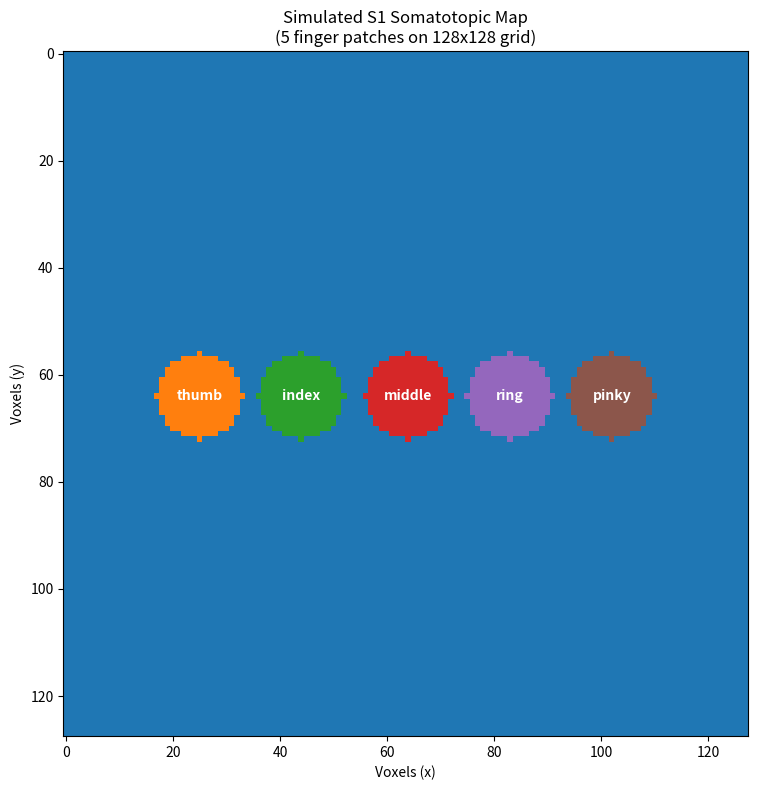

This chart was generated by the following Python code: (Note: this script raises an exception after producing the figure.)
"""Part 1 — synthetic data generator."""
import numpy as np
from scipy.stats import gamma

def generate_hrf(duration=20, tr=1.0, peak_time=6.0):
    """
    Generate a hemodynamic response function (HRF).

    Parameters:
        duration  : total time of the response in seconds
        tr        : time resolution in seconds (1.0 = 1 image per second,
                    matching the 1Hz refresh rate in Norman et al.)
        peak_time : time in seconds at which the HRF peaks (default=6.0).
                    Domain randomization varies this so the model cannot rely
                    on a fixed memory window.

    Returns:
        hrf : normalized array of shape (duration/tr,)
        t   : time axis in seconds
    """
    t = np.arange(0, duration, tr)
    # peak ≈ (a-1)*scale for a gamma; with a=6, scale = peak_time/5
    scale = max(peak_time / 5.0, 0.5)
    hrf = gamma.pdf(t, a=6, scale=scale)
    hrf = hrf / hrf.max()
    return hrf, t

def generate_finger_patches(image_size=128, patch_radius=8):
    """
    Define the spatial location of each finger's S1 patch.
    
    Parameters:
        image_size   : width and height of the fUS image in voxels
        patch_radius : radius of each finger's active patch in voxels

    Returns:
        patches : dict mapping finger name to a 2D boolean mask
                  (True = voxels that activate for that finger)
        centers : dict mapping finger name to (row, col) center coordinate
    """
    # Finger centers arranged in a horizontal line across the middle of the image
    # This mirrors the real somatotopic organization of S1
    finger_names = ['thumb', 'index', 'middle', 'ring', 'pinky']
    
    # Space them evenly across the horizontal axis
    # From 20% to 80% of image width, centered vertically
    cols = np.linspace(0.20, 0.80, 5) * image_size  
    row = 0.5 * image_size  # vertical center
    
    centers = {}
    patches = {}
    
    for i, name in enumerate(finger_names):
        center = (int(row), int(cols[i]))
        centers[name] = center
        
        # Build a circular mask around this center
        mask = np.zeros((image_size, image_size), dtype=bool)
        for r in range(image_size):
            for c in range(image_size):
                dist = np.sqrt((r - center[0])**2 + (c - center[1])**2)
                if dist <= patch_radius:
                    mask[r, c] = True
        
        patches[name] = mask
    
    return patches, centers

def generate_trials(n_trials_per_finger=100, image_size=128,
                    patch_radius=8, signal_strength=0.15,
                    noise_std=0.05, tr=1.0, trial_duration=20,
                    trial_reliability=0.85, leakage_fraction=0.15,
                    domain_randomize=True):
    """
    Generate synthetic fUS trials for all 5 fingers.

    Parameters:
        n_trials_per_finger : number of trials per finger (100 = 500 total)
        image_size          : width and height of fUS image in voxels
        patch_radius        : radius of each finger's active patch (used as
                              centre of range when domain_randomize=True)
        signal_strength     : peak blood volume change (centre of range when
                              domain_randomize=True)
        noise_std           : std of background Gaussian noise (centre of range)
        tr                  : time resolution in seconds (1Hz like Norman et al.)
        trial_duration      : length of each trial in seconds
        trial_reliability   : fraction of trials that produce an HRF response
        leakage_fraction    : fraction of signal bleeding into adjacent patches
        domain_randomize    : if True, sample noise_std, signal_strength,
                              patch_radius, HRF peak timing, trial_reliability,
                              and leakage_fraction from ranges around their
                              default values. Forces the model to learn features
                              that are robust across conditions rather than
                              specific to one set of parameters.

    Returns:
        X        : array of shape (n_trials, n_voxels, n_timepoints)
        y        : array of shape (n_trials,) with finger labels 0-4
        patches  : spatial patch masks (for visualization)
        centers  : patch center coordinates (for visualization)
    """
    finger_names = ['thumb', 'index', 'middle', 'ring', 'pinky']
    n_fingers = len(finger_names)
    n_trials = n_trials_per_finger * n_fingers

    # --- Domain randomization: sample trial-level parameters ---
    # Each trial gets its own noise level, signal strength, and HRF shape.
    # This prevents the model from overfitting to one set of simulator parameters.
    if domain_randomize:
        trial_noise_stds      = np.random.uniform(0.03, 0.10, n_trials)
        trial_signal_strengths = np.random.uniform(0.08, 0.25, n_trials)
        trial_peak_times      = np.random.uniform(4.0, 10.0, n_trials)
        trial_reliabilities   = np.random.uniform(0.70, 0.95, n_trials)
        trial_leakages        = np.random.uniform(0.05, 0.30, n_trials)
        trial_patch_radii     = np.random.randint(6, 13, n_trials)
    else:
        trial_noise_stds       = np.full(n_trials, noise_std)
        trial_signal_strengths = np.full(n_trials, signal_strength)
        trial_peak_times       = np.full(n_trials, 6.0)
        trial_reliabilities    = np.full(n_trials, trial_reliability)
        trial_leakages         = np.full(n_trials, leakage_fraction)
        trial_patch_radii      = np.full(n_trials, patch_radius, dtype=int)

    # Use a fixed patch layout for visualization consistency; per-trial radius
    # only affects which voxels receive signal, not the stored patch masks.
    patches, centers = generate_finger_patches(image_size, patch_radius)

    n_timepoints = int(trial_duration / tr)
    n_voxels = image_size * image_size

    X = np.zeros((n_trials, n_voxels, n_timepoints))
    y = np.zeros(n_trials, dtype=int)

    # Precompute distance maps for every finger center once.
    # dist_maps[name] shape: (n_voxels,) — Euclidean distance from center.
    # Per-trial masking then becomes a single numpy comparison (no Python loop).
    rows_grid, cols_grid = np.mgrid[0:image_size, 0:image_size]
    dist_maps = {}
    for fname in finger_names:
        cx, cy = centers[fname]
        dist_maps[fname] = np.sqrt(
            (rows_grid - cx) ** 2 + (cols_grid - cy) ** 2
        ).flatten()

    # Time axis for physiological noise
    t = np.arange(n_timepoints) * tr

    trial_idx = 0
    for finger_idx, name in enumerate(finger_names):
        adjacent_names = []
        if finger_idx > 0:
            adjacent_names.append(finger_names[finger_idx - 1])
        if finger_idx < n_fingers - 1:
            adjacent_names.append(finger_names[finger_idx + 1])

        for _ in range(n_trials_per_finger):
            t_noise_std = trial_noise_stds[trial_idx]
            t_sig       = trial_signal_strengths[trial_idx]
            t_peak      = trial_peak_times[trial_idx]
            t_rel       = trial_reliabilities[trial_idx]
            t_leak      = trial_leakages[trial_idx]
            t_radius    = trial_patch_radii[trial_idx]

            # Vectorized mask: one comparison instead of 16,384 iterations
            active_mask = dist_maps[name] <= t_radius

            trial = np.random.normal(0.0, t_noise_std, (n_voxels, n_timepoints))

            cardiac_amp     = 0.2  * t_noise_std * np.random.uniform(0.5, 1.5)
            respiratory_amp = 0.15 * t_noise_std * np.random.uniform(0.5, 1.5)
            physio_noise = (
                cardiac_amp     * np.sin(2 * np.pi * 1.0 * t + np.random.uniform(0, 2 * np.pi)) +
                respiratory_amp * np.sin(2 * np.pi * 0.3 * t + np.random.uniform(0, 2 * np.pi))
            )
            trial += physio_noise[np.newaxis, :]

            if np.random.random() < t_rel:
                hrf, _ = generate_hrf(duration=trial_duration, tr=tr,
                                      peak_time=t_peak)

                active_voxels = np.where(active_mask)[0]
                voxel_scales  = t_sig * np.random.uniform(0.8, 1.2, len(active_voxels))
                trial[active_voxels] += voxel_scales[:, np.newaxis] * hrf

                for adj_name in adjacent_names:
                    adj_mask   = dist_maps[adj_name] <= t_radius
                    adj_voxels = np.where(adj_mask)[0]
                    adj_scales = t_sig * t_leak * np.random.uniform(0.8, 1.2, len(adj_voxels))
                    trial[adj_voxels] += adj_scales[:, np.newaxis] * hrf

            X[trial_idx] = trial
            y[trial_idx] = finger_idx
            trial_idx += 1

    shuffle_idx = np.random.permutation(n_trials)
    X = X[shuffle_idx]
    y = y[shuffle_idx]

    return X, y, patches, centers

if __name__ == "__main__":
    import matplotlib.pyplot as plt

    # Test HRF
    hrf, t = generate_hrf()
    print("HRF shape:", hrf.shape)
    print("Peak at t =", t[np.argmax(hrf)], "seconds")

    # Test finger patches
    patches, centers = generate_finger_patches()

    # Visualize all 5 patches on one image
    fig, ax = plt.subplots(figsize=(8, 8))
    
    combined = np.zeros((128, 128))
    colors_map = {'thumb': 1, 'index': 2, 'middle': 3, 'ring': 4, 'pinky': 5}
    
    for name, mask in patches.items():
        combined[mask] = colors_map[name]
    
    im = ax.imshow(combined, cmap='tab10', vmin=0, vmax=10)
    
    for name, (r, c) in centers.items():
        ax.text(c, r, name, ha='center', va='center',
                fontsize=10, fontweight='bold', color='white')
    
    ax.set_title('Simulated S1 Somatotopic Map\n(5 finger patches on 128x128 grid)')
    ax.set_xlabel('Voxels (x)')
    ax.set_ylabel('Voxels (y)')
    plt.tight_layout()
    plt.savefig('outputs/figures/somatotopic_map.png', dpi=150)
    plt.show()
    
    print("\nFinger patch centers:")
    for name, center in centers.items():
        voxels_active = patches[name].sum()
        print(f"  {name}: center={center}, active voxels={voxels_active}")

    # Test trial generator
    print("\nGenerating trials...")
    X, y, patches, centers = generate_trials(n_trials_per_finger=100)
    
    print(f"X shape: {X.shape}  (trials x voxels x timepoints)")
    print(f"y shape: {y.shape}")
    print(f"Trials per finger: {[(y==i).sum() for i in range(5)]}")
    print(f"X value range: {X.min():.3f} to {X.max():.3f}")
    
    example_finger = 0
    example_trial_idx = np.where(y == example_finger)[0][0]
    
    active_mask = patches['thumb'].flatten()
    active_voxel = np.where(active_mask)[0][0]
    inactive_voxel = np.where(~active_mask)[0][0]
    
    plt.figure(figsize=(10, 4))
    plt.plot(X[example_trial_idx, active_voxel, :], 
             color='tomato', linewidth=2, label='Active voxel (thumb patch)')
    plt.plot(X[example_trial_idx, inactive_voxel, :], 
             color='steelblue', linewidth=2, label='Inactive voxel (noise only)')
    plt.axhline(0, color='gray', linewidth=0.8, linestyle='--')
    plt.xlabel('Time (seconds)')
    plt.ylabel('Blood volume change')
    plt.title('Single Trial — Active vs Inactive Voxel Signal')
    plt.legend()
    plt.tight_layout()
    plt.savefig('outputs/figures/example_trial.png', dpi=150)
    plt.show()
